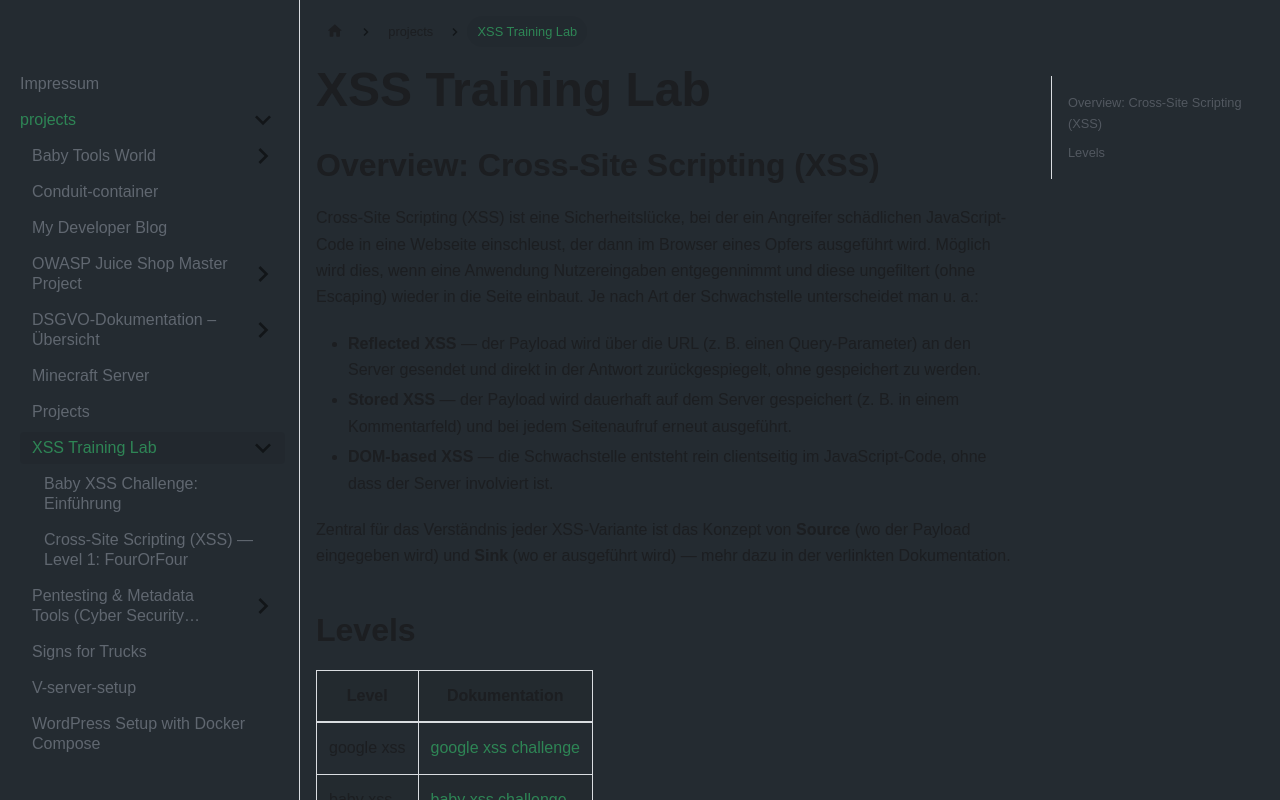

repository: philippemoluh-byte/devscop-blog · page: docs/projects/owasp/index.html · generator: docusaurus

# XSS Training Lab

## Overview: Cross-Site Scripting (XSS)

Cross-Site Scripting (XSS) ist eine Sicherheitslücke, bei der ein Angreifer
schädlichen JavaScript-Code in eine Webseite einschleust, der dann im Browser
eines Opfers ausgeführt wird. Möglich wird dies, wenn eine Anwendung
Nutzereingaben entgegennimmt und diese ungefiltert (ohne Escaping) wieder in
die Seite einbaut. Je nach Art der Schwachstelle unterscheidet man u. a.:

- **Reflected XSS** — der Payload wird über die URL (z. B. einen
  Query-Parameter) an den Server gesendet und direkt in der Antwort
  zurückgespiegelt, ohne gespeichert zu werden.
- **Stored XSS** — der Payload wird dauerhaft auf dem Server gespeichert
  (z. B. in einem Kommentarfeld) und bei jedem Seitenaufruf erneut ausgeführt.
- **DOM-based XSS** — die Schwachstelle entsteht rein clientseitig im
  JavaScript-Code, ohne dass der Server involviert ist.

Zentral für das Verständnis jeder XSS-Variante ist das Konzept von
**Source** (wo der Payload eingegeben wird) und **Sink** (wo er ausgeführt
wird) — mehr dazu in der verlinkten Dokumentation.

## Levels

| Level      | Dokumentation                                     |
|------------|---------------------------------------------------|
| google xss | [google xss challenge](./google-xss-challenge.md) |
| baby xss   | [baby xss challenge](./baby-xss-challenge.md)     |
